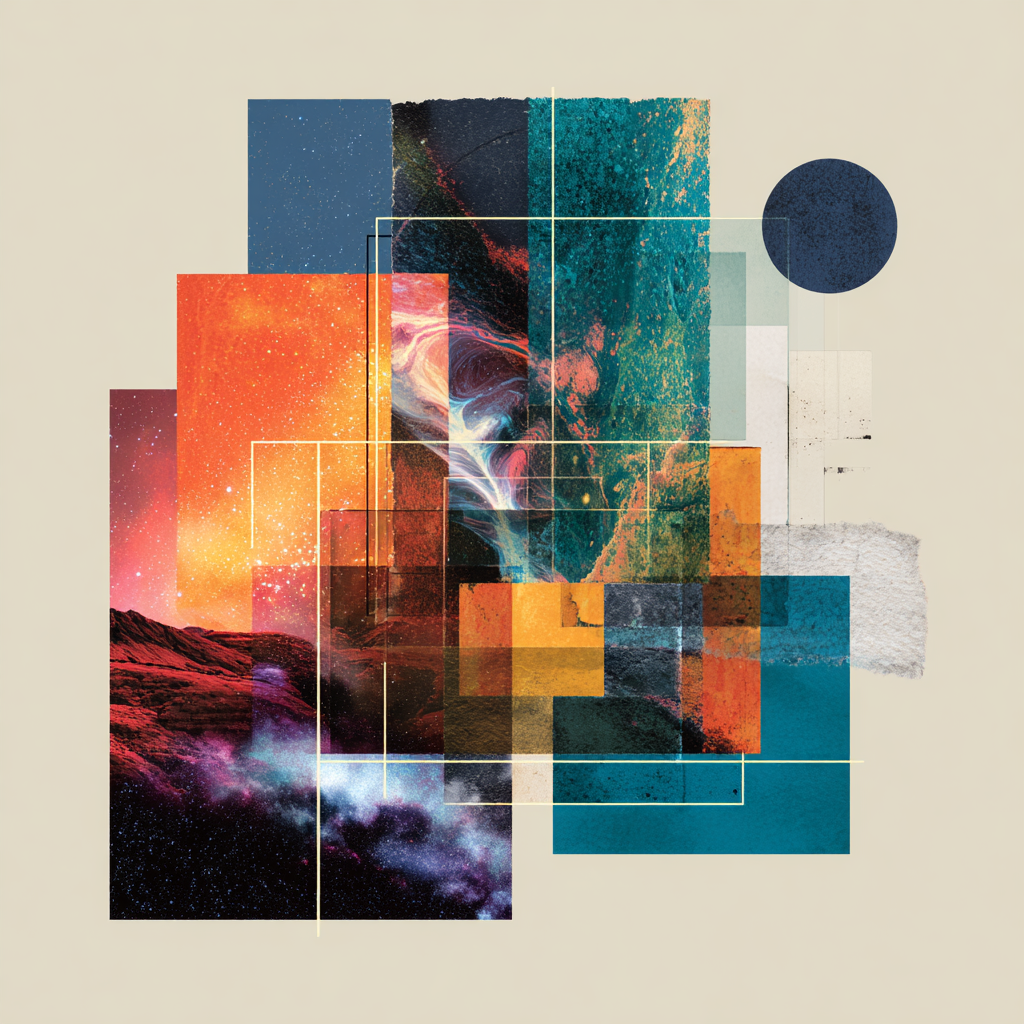
Generation parameters embedded in this image by Midjourney (PNG 'Description' text chunk):
Abstract cover art, AI governance, ambitious and narrative-driven, accessible and weird, sense of openness and frontier and control and restraint. A vibrant collage of layered shapes and textures suggesting many voices converging: branching pathways, overlapping translucent gradients, swirling organic forms meeting geometric grids, hints of starlight and cosmic horizons. Evokes exploration, debate, plurality of perspectives, community energy. Zine-like imperfections: risograph grain, painterly brush textures, taped edges, hand-cut collage feel. Playful but sophisticated, less polished than corporate design, experimental yet inviting. Warm contrasting colors, dynamic composition, some blues, whites, strong negative space for title placement. No text, no typography, purely abstract cover design. --v 7 Job ID: 5a2e853b-5c9d-45c2-b023-1794220f0dd1